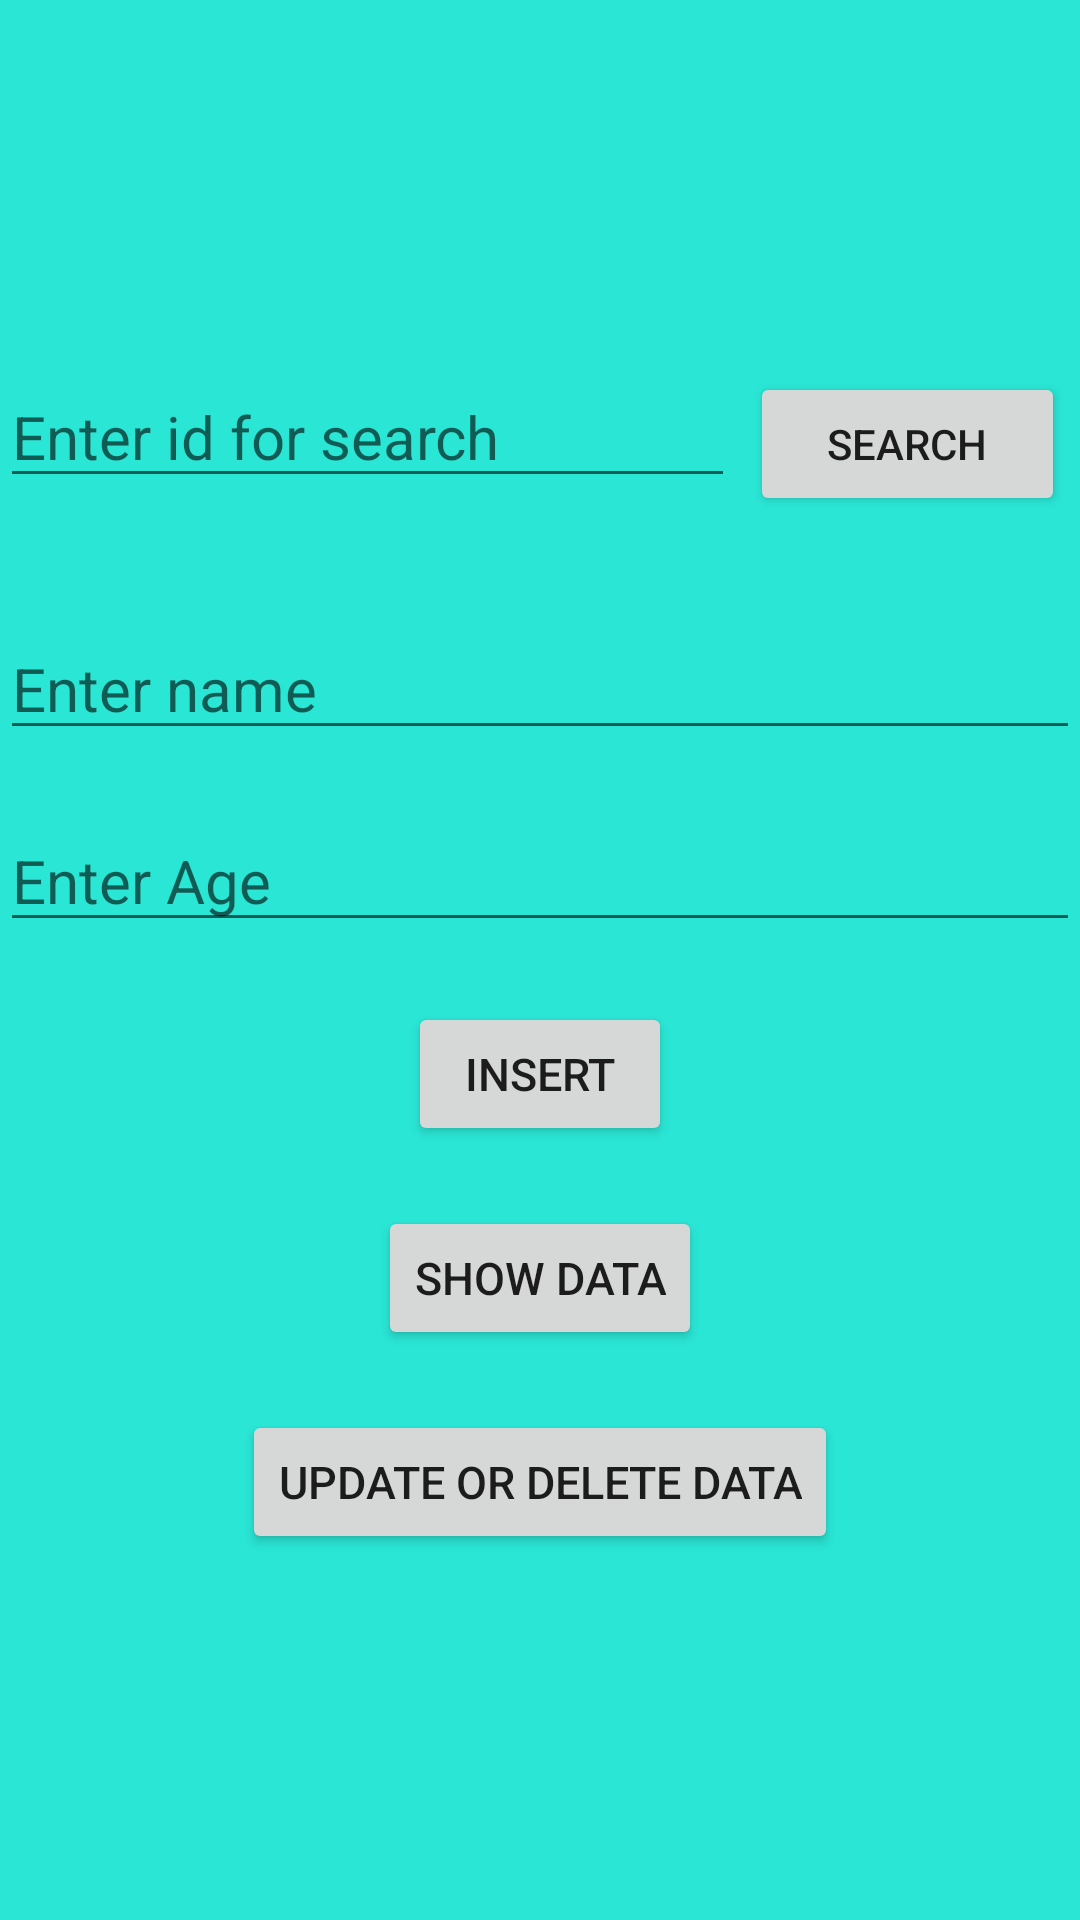

Layout XML and referenced resources for this Android screen:
<!-- AndroidManifest.xml: application theme Theme.SQLIteDatabase1 -->
<!-- res/layout/activity_main.xml -->
<?xml version="1.0" encoding="utf-8"?>
<LinearLayout xmlns:android="http://schemas.android.com/apk/res/android"
    xmlns:app="http://schemas.android.com/apk/res-auto"
    xmlns:tools="http://schemas.android.com/tools"
    android:layout_width="match_parent"
    android:layout_height="match_parent"
    android:orientation="vertical"
    android:gravity="center"
    android:background="#2AE6D5"
    tools:context=".MainActivity">

    <LinearLayout
        android:layout_width="match_parent"
        android:layout_height="wrap_content"
        android:orientation="horizontal">

        <EditText
            android:id="@+id/searchET"
            android:layout_width="0dp"
            android:layout_height="wrap_content"
            android:layout_marginBottom="40dp"
            android:layout_weight=".7"
            android:hint="Enter id for search"
            android:inputType="numberDecimal"
            android:layout_marginRight="5dp"
            android:textSize="20sp" />

        <Button
            android:onClick="search"
            android:layout_width="0dp"
            android:layout_height="wrap_content"
            android:layout_weight=".3"
            android:layout_marginRight="5dp"
            android:text="Search"/>


    </LinearLayout>

    <EditText
        android:id="@+id/nameET"
        android:layout_width="match_parent"
        android:layout_height="wrap_content"
        android:hint="Enter name"
        android:textSize="20sp"
        android:inputType="text"/>

    <EditText
        android:id="@+id/ageET"
        android:layout_marginTop="20dp"
        android:layout_width="match_parent"
        android:layout_height="wrap_content"
        android:hint="Enter Age"
        android:textSize="20sp"
        android:inputType="number"/>

    <Button
        android:id="@+id/insert"
        android:layout_marginTop="20dp"
        android:layout_width="wrap_content"
        android:layout_height="wrap_content"
        android:textSize="15sp"
        android:text="Insert"/>

    <Button
        android:onClick="showdata"
        android:id="@+id/showdata"
        android:layout_marginTop="20dp"
        android:layout_width="wrap_content"
        android:layout_height="wrap_content"
        android:textSize="15sp"
        android:text="Show Data"/>

    <Button
        android:onClick="updateData"
        android:id="@+id/update"
        android:layout_marginTop="20dp"
        android:layout_width="wrap_content"
        android:layout_height="wrap_content"
        android:textSize="15sp"
        android:text="Update Or Delete Data"/>

</LinearLayout>
<!-- resources referenced by this layout -->
<resources>
  <style name="Theme.SQLIteDatabase1" parent="Theme.MaterialComponents.DayNight.DarkActionBar">
          
          <item name="colorPrimary">@color/purple_500</item>
          <item name="colorPrimaryVariant">@color/purple_700</item>
          <item name="colorOnPrimary">@color/white</item>
          
          <item name="colorSecondary">@color/teal_200</item>
          <item name="colorSecondaryVariant">@color/teal_700</item>
          <item name="colorOnSecondary">@color/black</item>
          
          <item name="android:statusBarColor">?attr/colorPrimaryVariant</item>
          
      </style>
  <!-- not gathered from this repository: default colours our renderer supplied (Android Studio template values) -->
  <color name="purple_500">#FF6200EE</color>
  <color name="purple_700">#FF3700B3</color>
  <color name="teal_200">#FF03DAC5</color>
  <color name="teal_700">#FF018786</color>
  <color name="black">#FF000000</color>
  <color name="white">#FFFFFFFF</color>
</resources>
